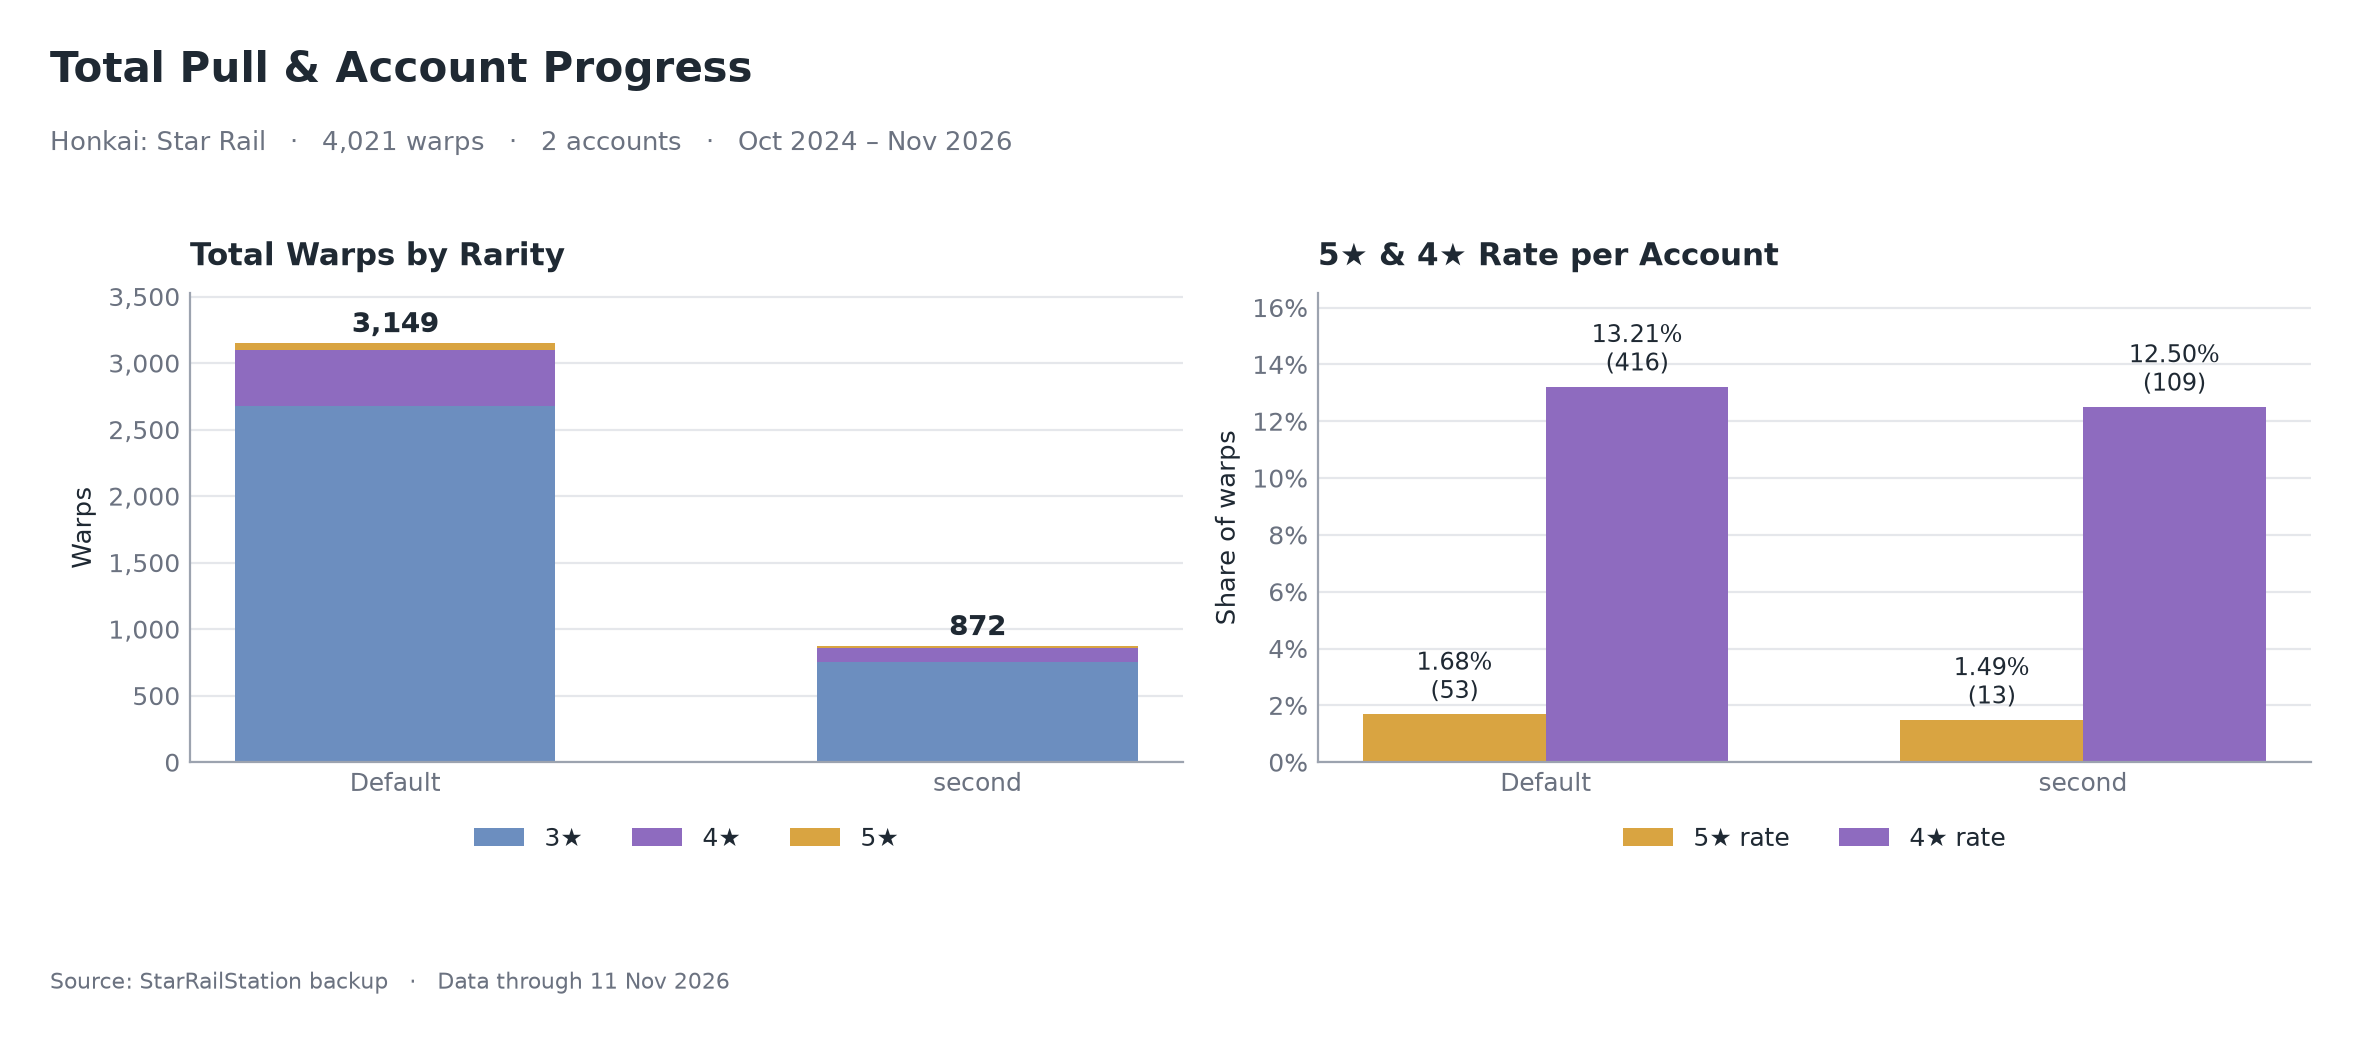

The file beside this chart, header and first rows:
account, profile_key, total_pull, pull_5star, pull_4star, pull_3star, first_pull, last_pull, pct_5star, pct_4star
Default, 1, 3149, 53, 416, 2680, 2024-10-20 06:31:19, 2026-11-11 10:59:26, 1.68, 13.21
second, 4, 872, 13, 109, 750, 2025-05-06 08:51:29, 2026-10-14 03:33:33, 1.49, 12.5
